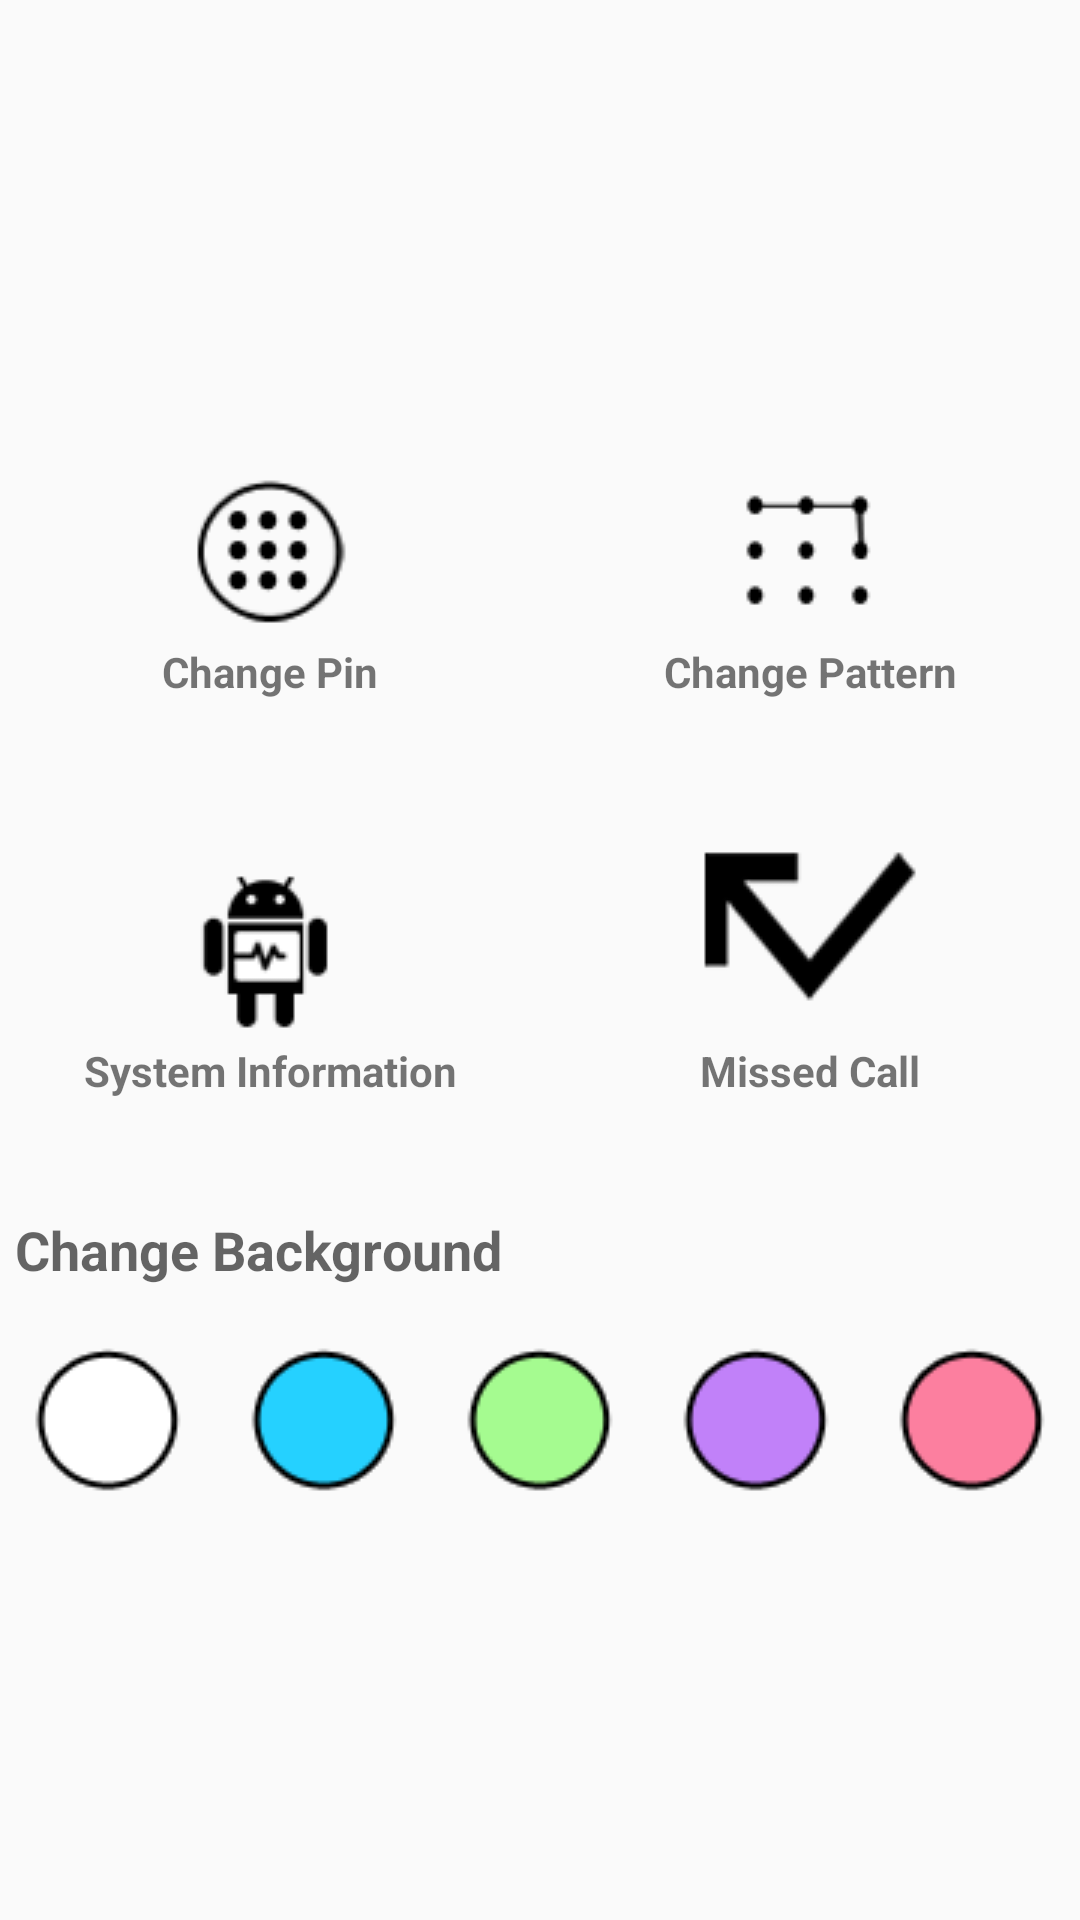

This screen was rendered from an Android layout file. Write that file and the resources it references.
<!-- AndroidManifest.xml: application theme AppTheme -->
<!-- res/layout/activity_main.xml -->
<?xml version="1.0" encoding="utf-8"?>
<ScrollView xmlns:android="http://schemas.android.com/apk/res/android"
    xmlns:tools="http://schemas.android.com/tools"
    android:id="@+id/activity_main"
    android:layout_width="match_parent"
    android:layout_height="match_parent"
    android:orientation="vertical"
    tools:context="com.example.locapp.MainActivity">

    <LinearLayout
        android:layout_width="match_parent"
        android:layout_height="match_parent"
        android:layout_gravity="center_vertical"
        android:orientation="vertical">

        <LinearLayout
            android:layout_width="match_parent"
            android:layout_height="wrap_content"
            android:layout_marginBottom="15dp"
            android:layout_marginTop="15dp"
            android:orientation="horizontal"
            android:weightSum="3">

            <TextView
                android:id="@+id/txt_change_pin"
                android:layout_width="0dp"
                android:layout_height="wrap_content"
                android:layout_margin="3dp"
                android:layout_weight="1.5"
                android:drawableTop="@drawable/pin"
                android:gravity="center_horizontal"
                android:text="Change Pin"
                android:textStyle="bold" />

            <TextView
                android:id="@+id/txt_change_pattern"
                android:layout_width="0dp"
                android:layout_height="wrap_content"
                android:layout_margin="3dp"
                android:layout_weight="1.5"
                android:drawableTop="@drawable/pattern"
                android:gravity="center_horizontal"
                android:text="Change Pattern"
                android:textStyle="bold" />
        </LinearLayout>

        <LinearLayout
            android:layout_width="match_parent"
            android:layout_height="wrap_content"
            android:layout_marginBottom="15dp"
            android:layout_marginTop="15dp"
            android:orientation="horizontal"
            android:weightSum="3">
            <TextView
                android:id="@+id/txt_info"
                android:layout_width="0dp"
                android:layout_height="wrap_content"
                android:layout_margin="3dp"
                android:layout_weight="1.5"
                android:drawableTop="@drawable/info"
                android:gravity="center_horizontal"
                android:text="System Information"
                android:textStyle="bold" />
            <TextView
                android:id="@+id/txt_missedcall"
                android:layout_width="0dp"
                android:layout_height="wrap_content"
                android:layout_margin="3dp"
                android:layout_weight="1.5"
                android:drawableTop="@drawable/misscall"
                android:gravity="center_horizontal"
                android:text="Missed Call"
                android:textStyle="bold" />
        </LinearLayout>

        <TextView
            android:layout_width="match_parent"
            android:layout_height="wrap_content"
            android:text="Change Background"
            android:textAppearance="?android:attr/textAppearanceMedium"
            android:layout_marginTop="20dp"
            android:layout_marginBottom="5dp"
            android:layout_marginLeft="5dp"
            android:textStyle="bold"/>
        <LinearLayout
            android:layout_width="match_parent"
            android:layout_height="wrap_content"
            android:orientation="horizontal"
            android:layout_marginTop="10dp"
            android:weightSum="5">
            <ImageView
                android:id="@+id/btn_white"
                android:layout_width="0dp"
                android:layout_height="wrap_content"
                android:layout_weight="1"
                android:layout_gravity="center_horizontal"
                android:src="@drawable/white"/>
            <ImageView
                android:id="@+id/btn_blue"
                android:layout_width="0dp"
                android:layout_height="wrap_content"
                android:layout_weight="1"
                android:layout_gravity="center_horizontal"
                android:src="@drawable/blue"/>
            <ImageView
                android:id="@+id/btn_green"
                android:layout_width="0dp"
                android:layout_height="wrap_content"
                android:layout_weight="1"
                android:layout_gravity="center_horizontal"
                android:src="@drawable/green"/>
            <ImageView
                android:id="@+id/btn_violet"
                android:layout_width="0dp"
                android:layout_height="wrap_content"
                android:layout_weight="1"
                android:layout_gravity="center_horizontal"
                android:src="@drawable/violet"/>
            <ImageView
                android:id="@+id/btn_red"
                android:layout_width="0dp"
                android:layout_height="wrap_content"
                android:layout_weight="1"
                android:layout_gravity="center_horizontal"
                android:src="@drawable/red"/>
        </LinearLayout>
    </LinearLayout>
</ScrollView>
<!-- resources referenced by this layout -->
<resources>
  <!-- drawable blue: png bitmap (drawable, 1751 bytes) -->
  <!-- drawable green: png bitmap (drawable, 1768 bytes) -->
  <!-- drawable info: png bitmap (drawable, 1714 bytes) -->
  <!-- drawable misscall: png bitmap (drawable, 2128 bytes) -->
  <!-- drawable pattern: png bitmap (drawable, 757 bytes) -->
  <!-- drawable pin: png bitmap (drawable, 1804 bytes) -->
  <!-- drawable red: png bitmap (drawable, 1779 bytes) -->
  <!-- drawable violet: png bitmap (drawable, 1754 bytes) -->
  <!-- drawable white: png bitmap (drawable, 1570 bytes) -->
  <style name="AppTheme" parent="Theme.AppCompat.Light.DarkActionBar">
          
          <item name="colorPrimary">@color/colorPrimary</item>
          <item name="colorPrimaryDark">@color/colorPrimaryDark</item>
          <item name="colorAccent">@color/colorAccent</item>
      </style>
  <color name="colorPrimary">#3F51B5</color>
  <color name="colorPrimaryDark">#303F9F</color>
  <color name="colorAccent">#FF4081</color>
</resources>
